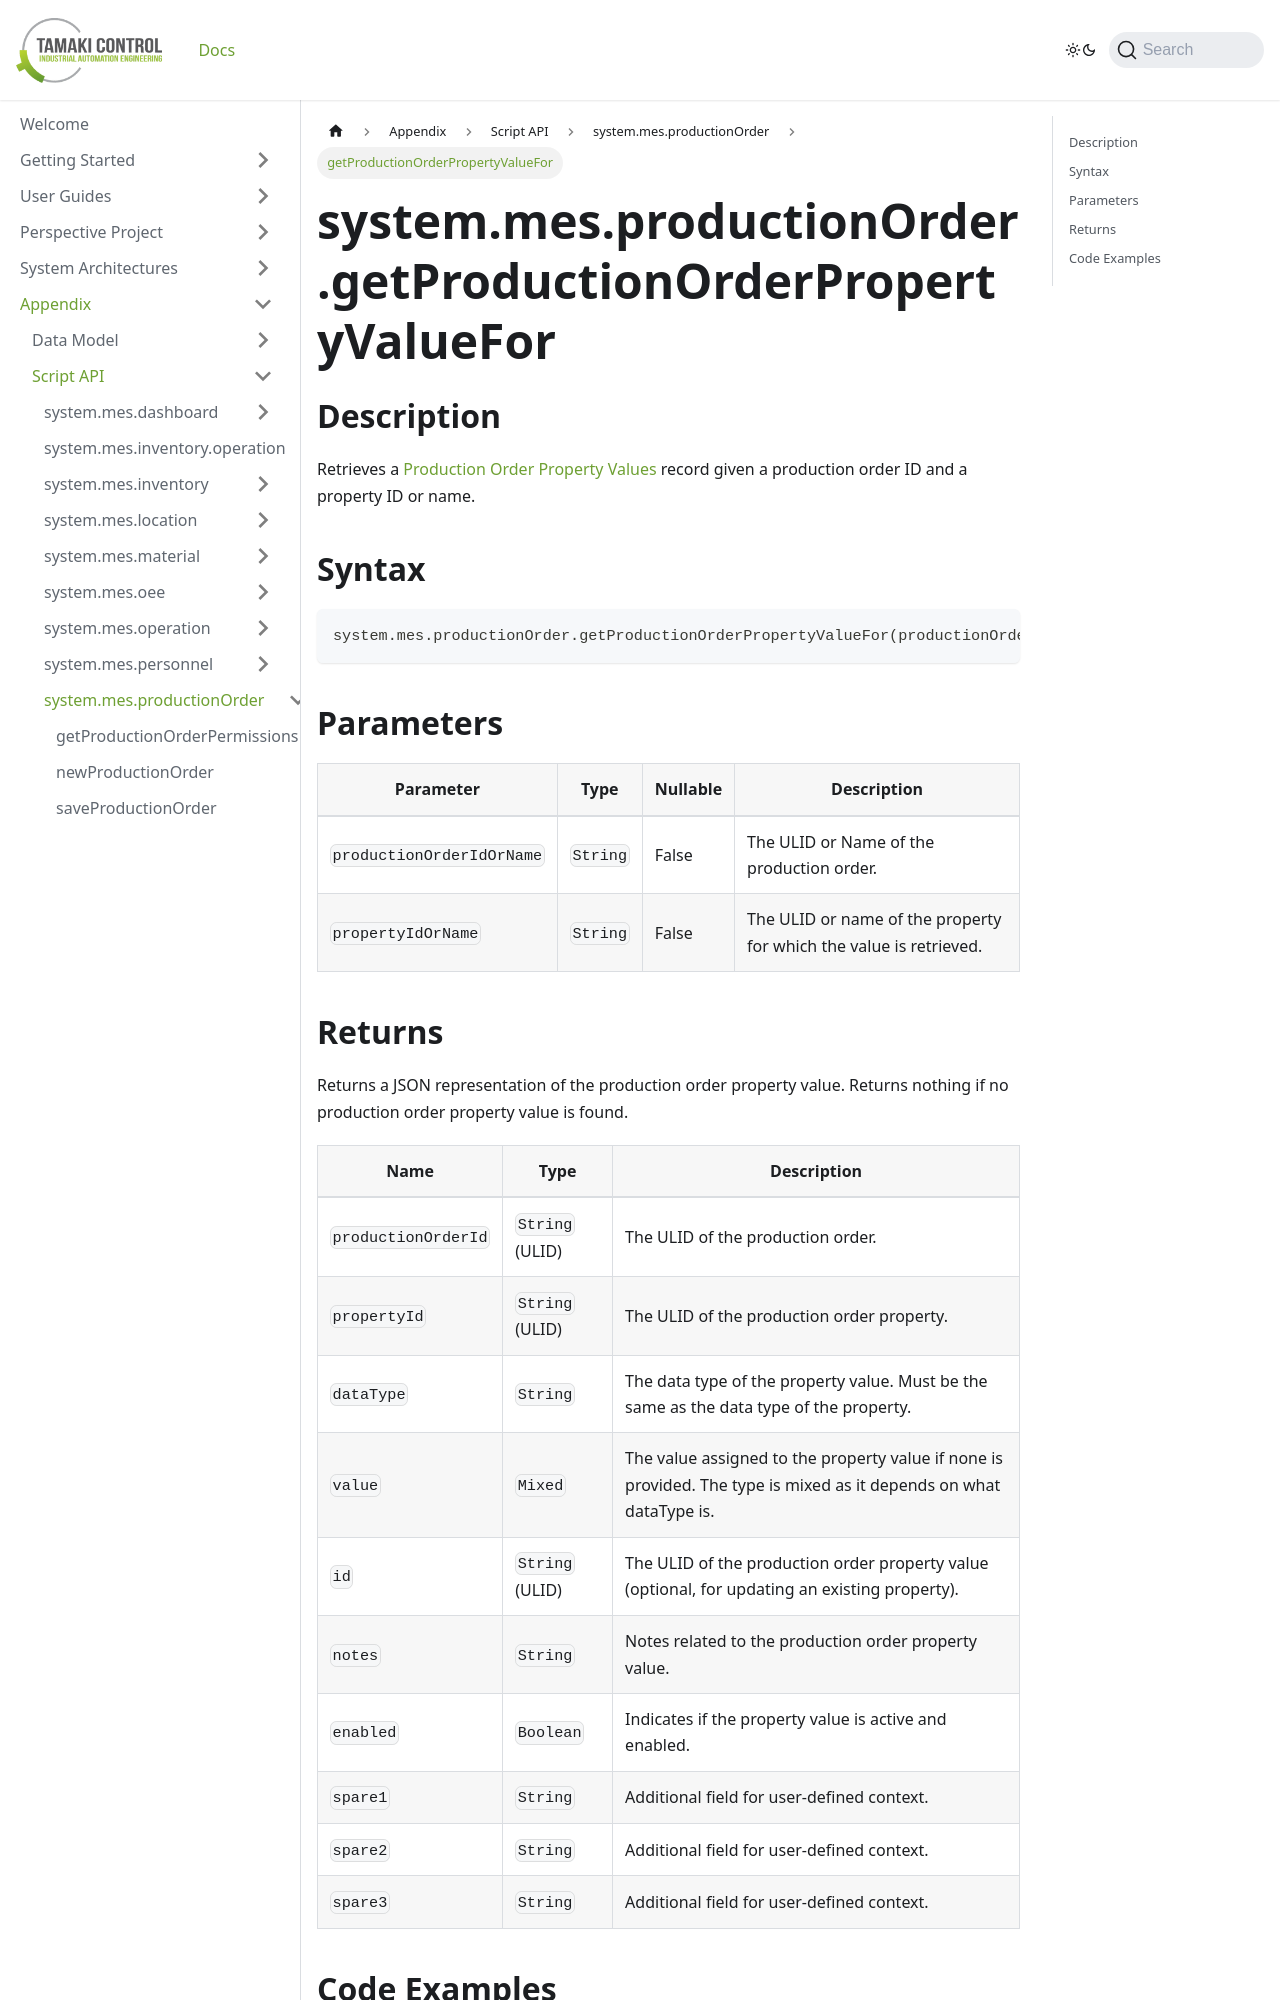

repository: TamakiControl/tamaki-mes-docs · page: docs/appendix/script-api/production-order-script-api/get-production-order-property-value-for/index.html · generator: docusaurus

---
sidebar_position: 27
title: "getProductionOrderPropertyValueFor"
description: "Retrieves a production order property value given a production order object and a property object."
---

# system.mes.productionOrder.getProductionOrderPropertyValueFor

## Description

Retrieves a [Production Order Property Values](../../data-model/production-order-model/production-order-property-value) record given
a production order ID and a property ID or name.

## Syntax

```python
system.mes.productionOrder.getProductionOrderPropertyValueFor(productionOrderIdOrName, propertyIdOrName)
```

## Parameters

| Parameter                 | Type     | Nullable | Description                                                        |
|---------------------------|----------|----------|--------------------------------------------------------------------|
| `productionOrderIdOrName` | `String` | False    | The ULID or Name of the production order.                          |
| `propertyIdOrName`        | `String` | False    | The ULID or name of the property for which the value is retrieved. |
